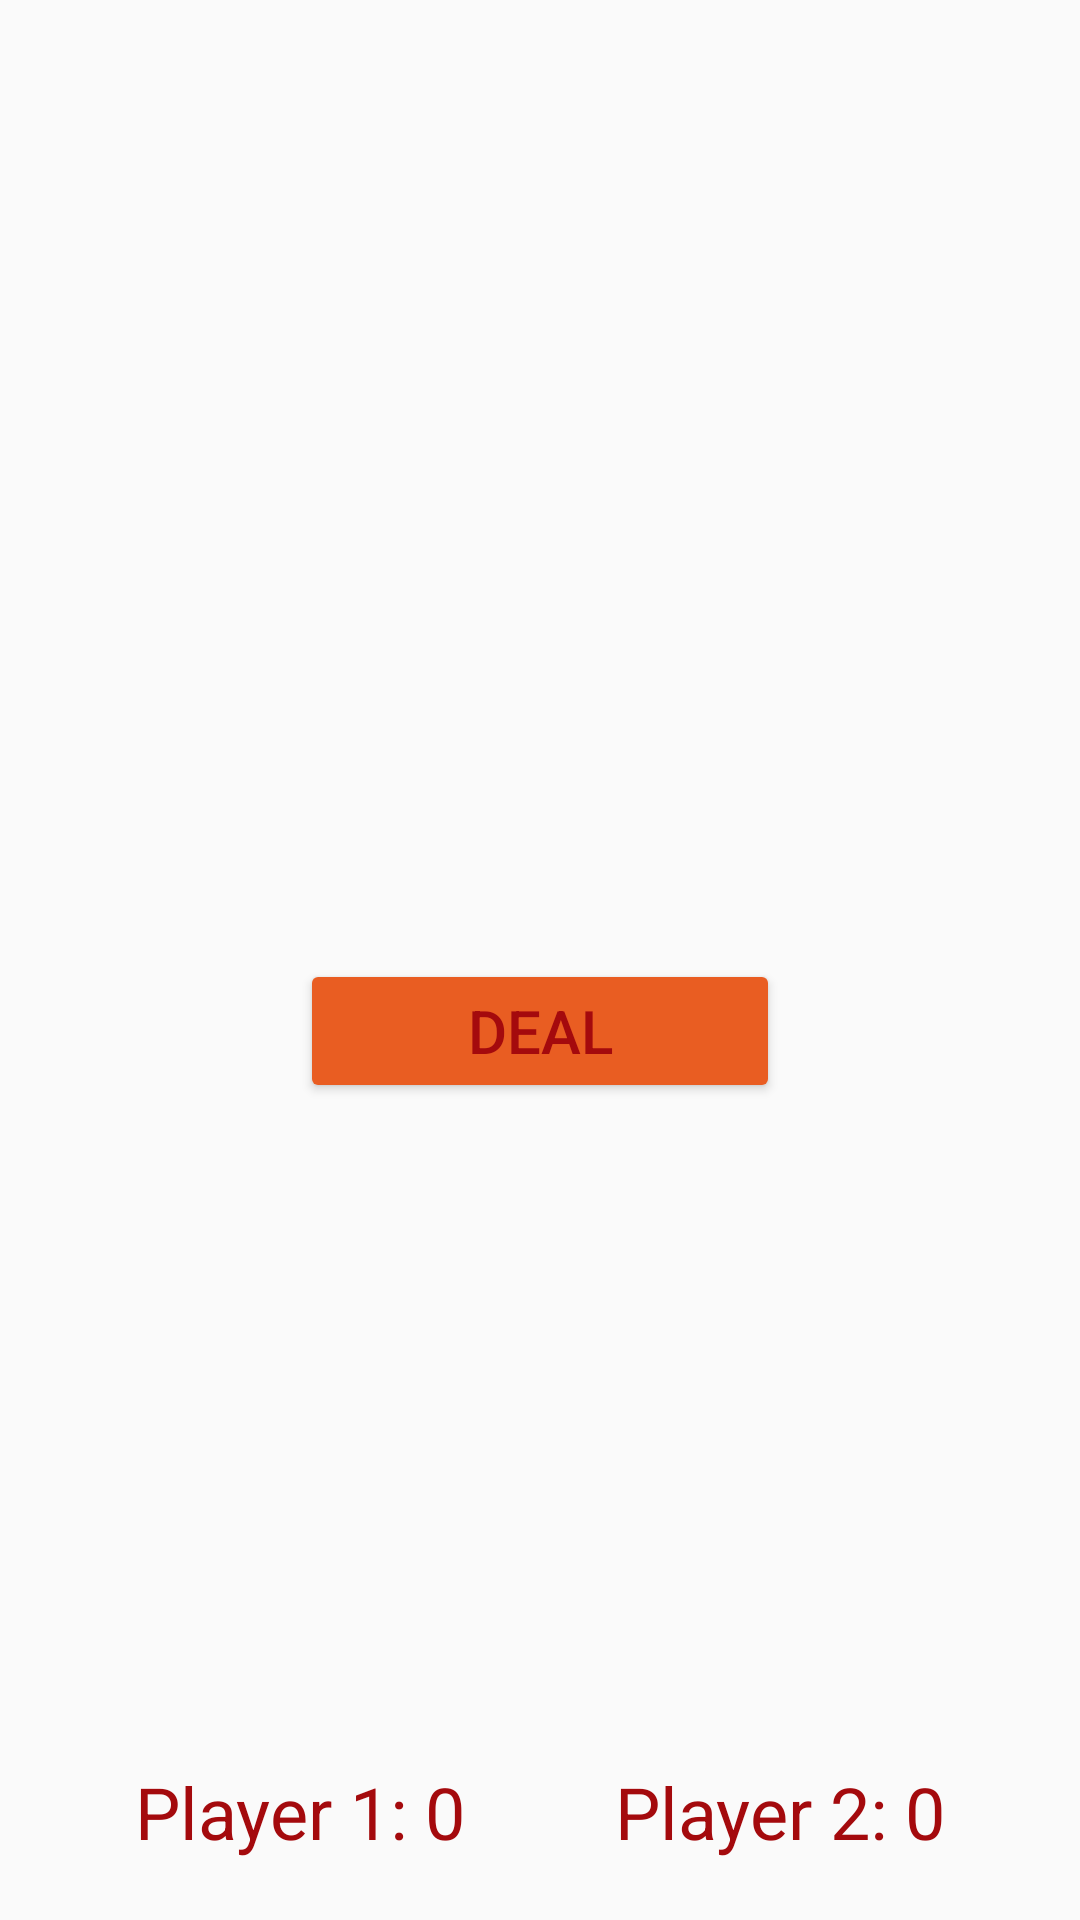

Write the Android layout XML for this screen, with the resource values it uses.
<!-- AndroidManifest.xml: application theme Theme.NibiruChest -->
<!-- res/layout/fragment_fun_frog.xml -->
<?xml version="1.0" encoding="utf-8"?>
<androidx.constraintlayout.widget.ConstraintLayout
    xmlns:android="http://schemas.android.com/apk/res/android"
    xmlns:app="http://schemas.android.com/apk/res-auto"
    xmlns:tools="http://schemas.android.com/tools"
    android:layout_width="match_parent"
    android:layout_height="match_parent"
    android:padding="20dp"
    android:background="@drawable/for_game_state"
    tools:context=".FunFrog">

    <LinearLayout
        android:id="@+id/card_layout"
        android:layout_width="match_parent"
        android:layout_height="wrap_content"
        android:layout_alignParentTop="true"
        app:layout_constraintEnd_toEndOf="parent"
        app:layout_constraintStart_toStartOf="parent"
        app:layout_constraintTop_toTopOf="parent"
        android:layout_marginTop="60dp"
        tools:ignore="UselessParent">

        <ImageView
            android:id="@+id/iv_card1"
            android:layout_width="wrap_content"
            android:layout_height="wrap_content"
            android:layout_weight="1"
            android:scaleType="centerInside" />

        <ImageView
            android:id="@+id/iv_card2"
            android:layout_width="wrap_content"
            android:layout_height="wrap_content"
            android:layout_weight="1"
            android:scaleType="centerInside"
            tools:ignore="ContentDescription" />
    </LinearLayout>

    <Button
        android:id="@+id/b_deal"
        android:layout_width="160dp"
        android:layout_height="wrap_content"
        android:layout_below="@+id/card_layout"
        android:layout_marginBottom="220dp"
        android:text="@string/button_text"
        android:textSize="20sp"
        android:backgroundTint="#E95D22"
        android:textColor="#A40A0D"
        app:layout_constraintBottom_toTopOf="@+id/points_layout"
        app:layout_constraintEnd_toEndOf="parent"
        app:layout_constraintStart_toStartOf="parent" />

    <LinearLayout
        android:id="@+id/points_layout"
        android:layout_width="match_parent"
        android:layout_height="wrap_content"
        android:layout_alignParentBottom="true"
        app:layout_constraintBottom_toBottomOf="parent"
        app:layout_constraintEnd_toEndOf="parent"
        tools:ignore="UselessParent">

        <TextView
            android:id="@+id/tv_card1"
            android:layout_width="wrap_content"
            android:layout_height="wrap_content"
            android:layout_weight="1"
            android:gravity="center"
            android:text="Player 1: 0"
            android:textColor="#A40A0D"
            android:textSize="24sp"
            app:layout_constraintBottom_toBottomOf="parent"
            app:layout_constraintStart_toStartOf="parent" />

        <TextView
            android:id="@+id/tv_card2"
            android:layout_width="wrap_content"
            android:layout_height="wrap_content"
            android:layout_weight="1"
            android:gravity="center"
            android:text="Player 2: 0"
            android:textColor="#A40A0D"
            android:textSize="24sp" />
    </LinearLayout>



</androidx.constraintlayout.widget.ConstraintLayout>
<!-- resources referenced by this layout -->
<resources>
  <string name="button_text">DEAL</string>
  <style name="Theme.NibiruChest" parent="Theme.AppCompat.DayNight.NoActionBar" />
</resources>
